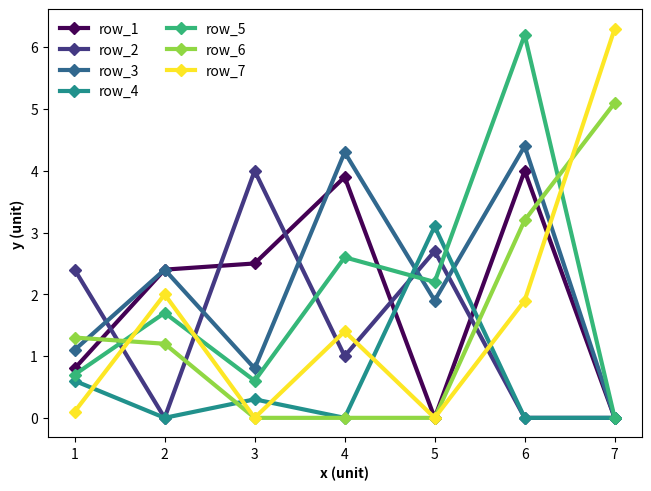

Generate this figure with matplotlib:
import matplotlib.pyplot as plt
import numpy as np
import math

def plot_line_map(data):
    # 获取行列数
    rows, cols = data.shape

    # 获取最大值和最小值
    max_value = np.max(data)
    min_value = np.min(data)

    # 生成 x 轴数据
    x = np.arange(1, cols + 1)

    # 生成图形对象 fig 和 子图对象 ax，使用约束布局避免重叠
    fig, ax = plt.subplots(constrained_layout=True)

    # 定义颜色列表
    colors = plt.cm.viridis(np.linspace(0, 1, len(data)))

    # 遍历每一行数据
    for i, row in enumerate(data):
        # 绘制每行数据的曲线
        ax.plot(x, row, marker="D", color=colors[i], label=f"row_{i+1}", linewidth=3)

    # 设置 x 轴和 y 轴的刻度
    ax.set_xticks(x)

    vmin = math.floor(min_value)
    vmax = math.ceil(max_value)
    step = int((vmax - vmin) / 5)
    ax.set_yticks(np.arange(vmin, vmax, step))

    # 设置 x 轴和 y 轴的轴标签，加粗显示
    ax.set_xlabel("x (unit)", fontweight="bold")
    ax.set_ylabel("y (unit)", fontweight="bold")

    # 添加图例
    _ = ax.legend(frameon=False, loc=0, title="", ncol=2)

    # 显示图形
    plt.show()

if __name__ == "__main__":

    # 示例调用
    data = np.array(
        [
            [0.8, 2.4, 2.5, 3.9, 0.0, 4.0, 0.0],
            [2.4, 0.0, 4.0, 1.0, 2.7, 0.0, 0.0],
            [1.1, 2.4, 0.8, 4.3, 1.9, 4.4, 0.0],
            [0.6, 0.0, 0.3, 0.0, 3.1, 0.0, 0.0],
            [0.7, 1.7, 0.6, 2.6, 2.2, 6.2, 0.0],
            [1.3, 1.2, 0.0, 0.0, 0.0, 3.2, 5.1],
            [0.1, 2.0, 0.0, 1.4, 0.0, 1.9, 6.3],
        ]
    )

    plot_line_map(data)